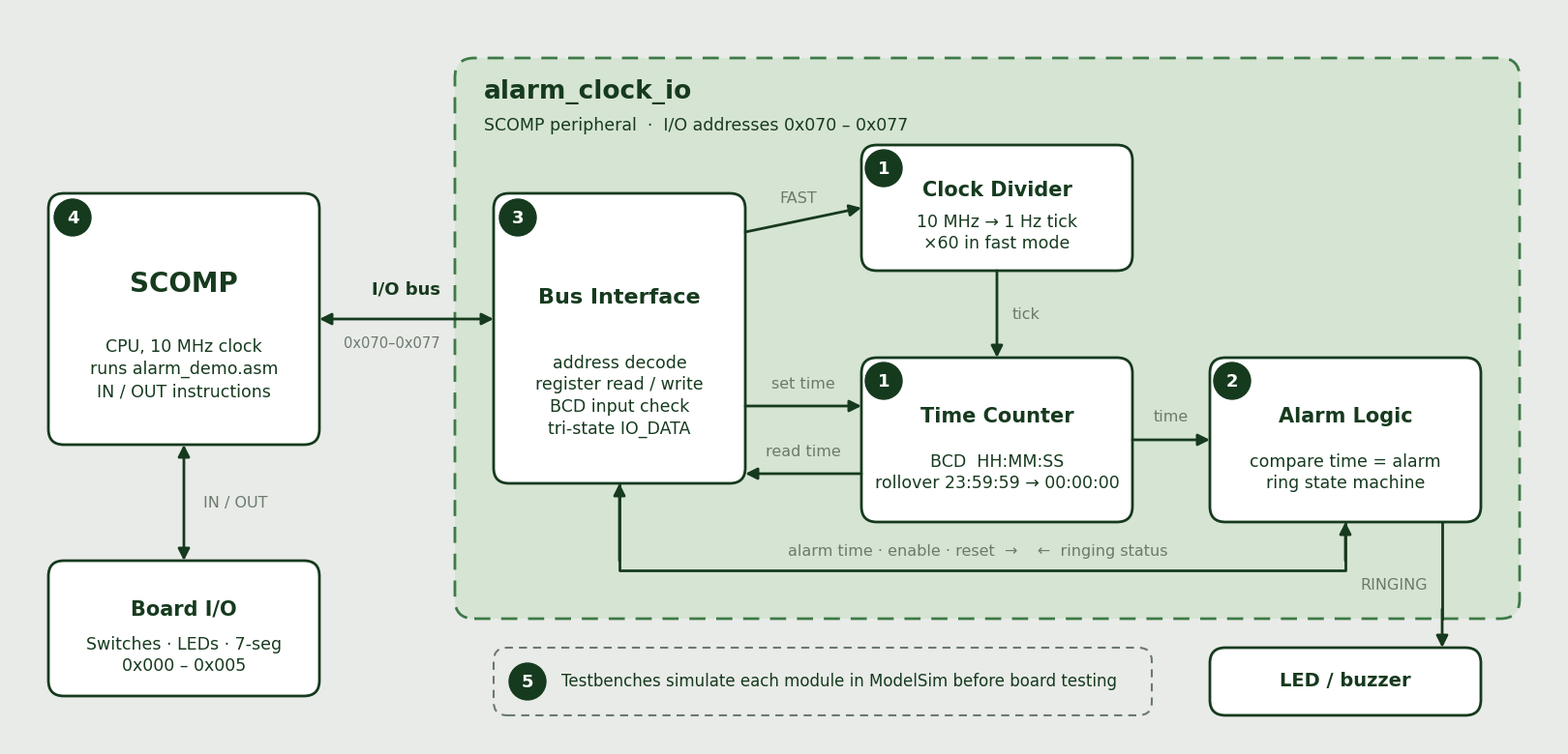

Recreate this plot in Python. (Note: this script raises an exception after producing the figure.)
import sys
import matplotlib
matplotlib.use("Agg")
import matplotlib.pyplot as plt
from matplotlib.patches import FancyBboxPatch, FancyArrowPatch

BG="#E9EBE8"; DK="#163A1E"; MID="#3D7A47"; LT="#D6E4D3"; WH="#FFFFFF"; GR="#6B7A6D"
fig=plt.figure(figsize=(16,7.6),dpi=120); fig.patch.set_facecolor(BG)
ax=fig.add_axes([0,0,1,1]); ax.set_xlim(0,160); ax.set_ylim(3,79); ax.axis("off")
T="Georgia"; S="Segoe UI"

def box(x,y,w,h,title,sub="",fill=WH,edge=DK,tc=DK,lw=2,ts=17,ss=12.5,ls="-"):
    ax.add_patch(FancyBboxPatch((x,y),w,h,boxstyle="round,pad=0,rounding_size=1.6",fc=fill,ec=edge,lw=lw,ls=ls))
    if sub:
        ax.text(x+w/2,y+h*0.64,title,ha="center",va="center",fontsize=ts,family=T,color=tc,weight="bold")
        ax.text(x+w/2,y+h*0.30,sub,ha="center",va="center",fontsize=ss,family=S,color=tc,linespacing=1.35)
    else:
        ax.text(x+w/2,y+h/2,title,ha="center",va="center",fontsize=ts,family=T,color=tc,weight="bold")

def arrow(p,q,label="",lp=None,both=False,color=DK,ha="center",cs="arc3"):
    ax.add_patch(FancyArrowPatch(p,q,arrowstyle=("<|-|>" if both else "-|>"),mutation_scale=18,lw=2,color=color,connectionstyle=cs,shrinkA=0,shrinkB=0))
    if label:
        lx,ly=lp if lp else ((p[0]+q[0])/2,(p[1]+q[1])/2+1.6)
        ax.text(lx,ly,label,ha=ha,va="center",fontsize=11.5,family=S,color=GR)

def tag(x,y,n):
    ax.add_patch(plt.Circle((x,y),1.9,color=DK,zorder=5))
    ax.text(x,y-0.1,n,ha="center",va="center",fontsize=13,family=T,color=WH,weight="bold",zorder=6)


# Peripheral container
ax.add_patch(FancyBboxPatch((46,16),110,58,boxstyle="round,pad=0,rounding_size=2",fc=LT,ec=MID,lw=2,ls=(0,(6,4))))
ax.text(49,70.5,"alarm_clock_io",fontsize=19,family=T,color=DK,weight="bold",va="center")
ax.text(49,67,"SCOMP peripheral  ·  I/O addresses 0x070 – 0x077",fontsize=12.5,family=S,color=DK,va="center")

# SCOMP
box(4,34,28,26,"SCOMP","CPU, 10 MHz clock\nruns alarm_demo.asm\nIN / OUT instructions",ts=20)
tag(6.5,57.5,"4")
# base IO
box(4,8,28,14,"Board I/O","Switches · LEDs · 7-seg\n0x000 – 0x005",ts=15)

# Bus: SCOMP <-> alarm peripheral
arrow((32,47),(50,47),both=True)
ax.text(41,49.5,"I/O bus",fontsize=13,family=T,color=DK,ha="center",weight="bold")
ax.text(39.5,44.5,"0x070–0x077",fontsize=10.5,family=S,color=GR,ha="center",va="center")
# SCOMP <-> board I/O (SCOMP drives LEDs / 7-seg itself)
arrow((18,34),(18,22),both=True)
ax.text(20,28,"IN / OUT",fontsize=11.5,family=S,color=GR,va="center")

# Inside
box(50,30,26,30,"Bus Interface","address decode\nregister read / write\nBCD input check\ntri-state IO_DATA",ts=16)
tag(52.5,57.5,"3")
box(88,52,28,13,"Clock Divider","10 MHz → 1 Hz tick\n×60 in fast mode",ts=15)
tag(90.3,62.6,"1")
box(88,26,28,17,"Time Counter","BCD  HH:MM:SS\nrollover 23:59:59 → 00:00:00",ts=15)
tag(90.3,40.6,"1")
box(124,26,28,17,"Alarm Logic","compare time = alarm\nring state machine",ts=15)
tag(126.3,40.6,"2")

arrow((76,56),(88,58.5),"FAST",lp=(81.5,59.5))
arrow((102,52),(102,43),"tick",lp=(105,47.5))
arrow((76,38),(88,38),"set time",lp=(82,40.3),both=False)
arrow((88,31),(76,31),"read time",lp=(82,33.2))
arrow((116,34.5),(124,34.5),"time",lp=(120,36.8))
# bus <-> alarm, routed under
ax.plot([63,63,138,138],[30,21,21,26],color=DK,lw=2)
ax.add_patch(FancyArrowPatch((138,22),(138,26),arrowstyle="-|>",mutation_scale=18,lw=2,color=DK,shrinkA=0,shrinkB=0))
ax.add_patch(FancyArrowPatch((63,22),(63,30),arrowstyle="-|>",mutation_scale=18,lw=2,color=DK,shrinkA=0,shrinkB=0))
ax.text(100,23,"alarm time · enable · reset  →    ←  ringing status",fontsize=11.5,family=S,color=GR,ha="center",va="center")

# Ringing output
box(124,6,28,7,"LED / buzzer",ts=14,fill=WH)
ax.plot([148,148],[26,16],color=DK,lw=2)
ax.add_patch(FancyArrowPatch((148,17),(148,13),arrowstyle="-|>",mutation_scale=18,lw=2,color=DK,shrinkA=0,shrinkB=0))
ax.text(146.5,19.5,"RINGING",fontsize=11.5,family=S,color=GR,va="center",ha="right")

# Verification note
ax.add_patch(FancyBboxPatch((50,6),68,7,boxstyle="round,pad=0,rounding_size=1.4",fc=BG,ec=GR,lw=1.5,ls=(0,(4,3))))
tag(53.5,9.5,"5")
ax.text(57,9.5,"Testbenches simulate each module in ModelSim before board testing",fontsize=12,family=S,color=DK,va="center")

fig.savefig(sys.argv[1],facecolor=BG)
